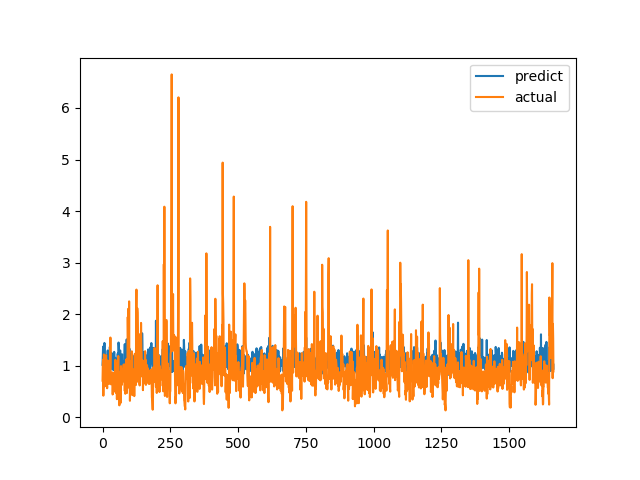

The file beside this chart, header and first rows:
predict, actual
1.017, 0.7094
1.191, 1.015
1.37, 1.116
1.14, 0.4183
1.164, 1.002
1.216, 1.219
1.052, 1.143
1.441, 0.6528
0.9095, 0.6747
1.104, 0.601
0.9572, 0.6695
1.014, 0.6538
1.181, 0.7814
1.081, 1.206
1.012, 0.8469
1.127, 0.8286
1.204, 0.6482
1.118, 0.5624
1.124, 0.7183
1.295, 1.1
1.007, 0.9542
0.9798, 0.729
1.002, 0.6694
1.002, 0.8631
1.129, 0.6465
0.9405, 0.8223
1.113, 0.9236
1.366, 0.8301
1.106, 1.067
0.9218, 1.546
1.087, 0.6827
1.09, 0.6386
1.252, 0.6464
1.054, 0.6881
1.238, 0.7274
0.9502, 0.65
1.116, 0.8694
0.9982, 0.4409
1.066, 0.4519
0.9666, 0.7575
0.9153, 0.4952
0.9309, 0.6851
0.9111, 0.7244
1.268, 0.8654
1, 0.74
1.037, 0.8071
1.114, 0.8204
1.153, 1.114
1.046, 1.109
0.9144, 0.4751
1.063, 1.039
0.9355, 0.9458
0.9076, 0.7878
1.006, 0.3505
0.8116, 0.9368
1.028, 0.9868
1.234, 0.647
0.9068, 1.03
1.121, 1.187
1.449, 0.9329
... 1,604 more rows
